Run: headless pygame with SDL's dummy video driver; simulated clock (each Clock.tick advances the game by its frame time, no real sleeping); random seed 0; keys injected as events and as key.get_pressed() state; no mouse input.
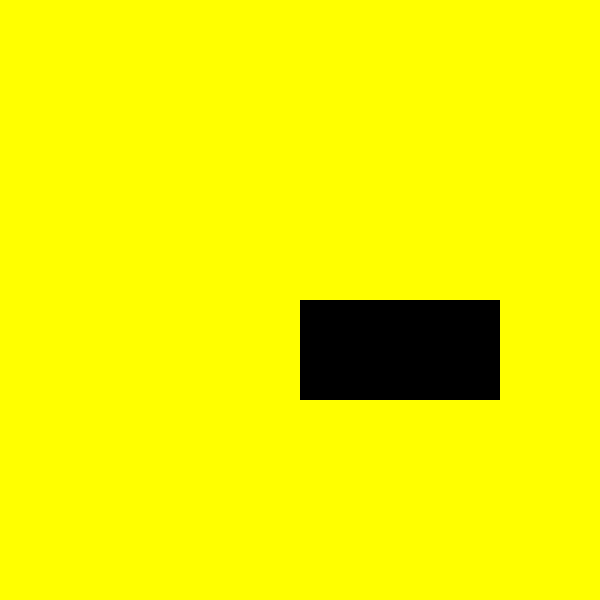
Frame 1 of 4 · flips 1–60 · no input
Frame 2 of 4 · flips 61–180 · tapped SPACE, RETURN · held RIGHT (→), D · screen unchanged from frame 1, image omitted
Frame 3 of 4 · flips 181–300 · held DOWN (↓), S · screen unchanged from frame 2, image omitted
Frame 4 of 4 · flips 301–420 · held LEFT (←), A, UP (↑), W · screen unchanged from frame 3, image omitted

The pygame program that drew these frames:

import pygame
from pygame.locals import *

pygame.init()

screen = pygame.display.set_mode((600, 600))

pygame.display.set_caption("Basic shapes")

yellow = (255, 255, 0)

black = (0, 0, 0)

blue = (0, 0, 255)

while True:
    screen.fill(yellow)
    pygame.draw.rect(screen, black, (300, 300, 200, 100))
    for event in pygame.event.get():
        if event.type == QUIT:
            pygame.quit()
            exit()
    pygame.display.update()
